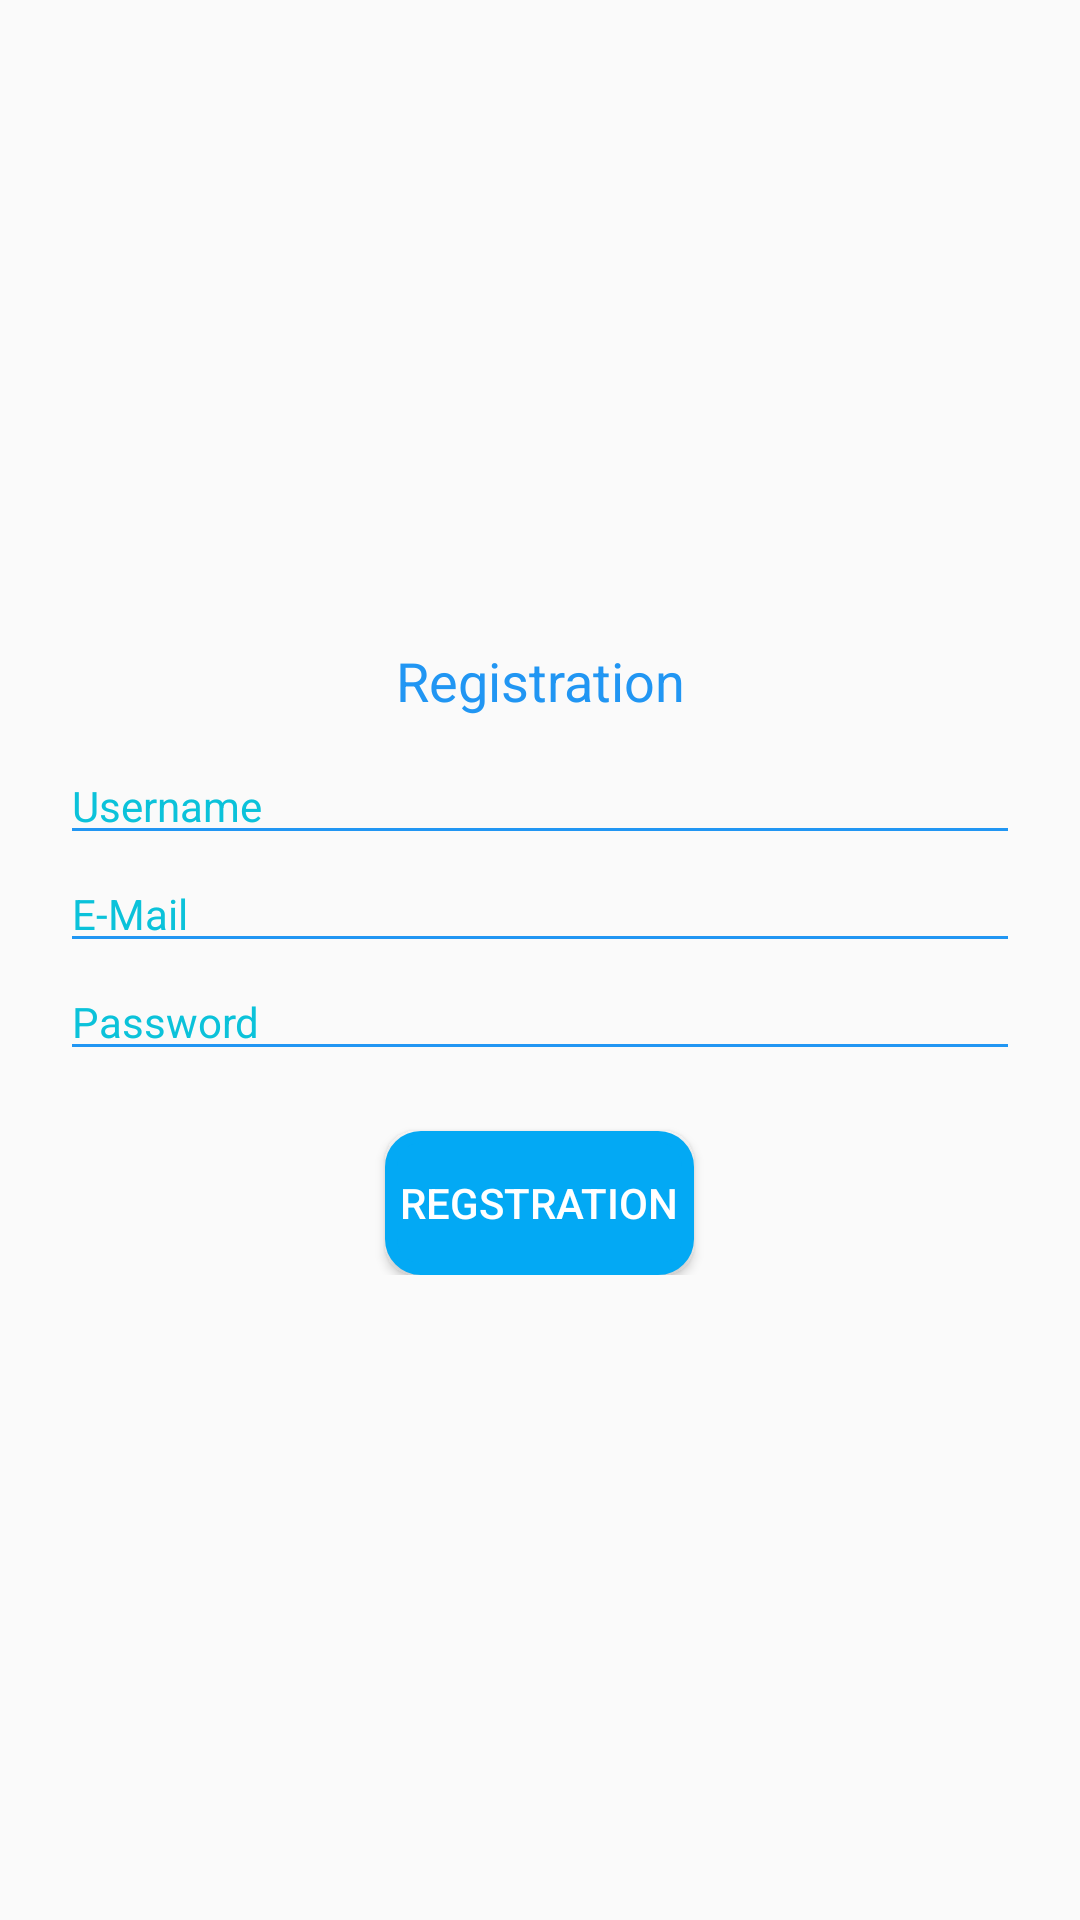

The Android layout XML behind this screen, and the referenced resources:
<!-- AndroidManifest.xml: application theme AppTheme -->
<!-- res/layout/activity_registration.xml -->
<?xml version="1.0" encoding="utf-8"?>
<FrameLayout xmlns:android="http://schemas.android.com/apk/res/android"
    xmlns:app="http://schemas.android.com/apk/res-auto"
    xmlns:tools="http://schemas.android.com/tools"
    android:layout_width="match_parent"
    android:layout_height="match_parent"
    tools:context=".auth.Registration">
    <RelativeLayout
        android:layout_width="match_parent"
        android:layout_height="wrap_content"
        android:layout_gravity="right"
        android:layout_margin="5dp">

        <ImageView
            android:id="@+id/imageView"
            android:layout_width="25dp"
            android:layout_height="30dp"
            android:layout_alignParentTop="true"
            android:layout_alignParentEnd="true"
            android:layout_marginTop="100dp"
            android:layout_marginEnd="0dp"
            android:onClick="moveActivity"
            app:srcCompat="@drawable/close" />
    </RelativeLayout>
    <RelativeLayout
        android:layout_width="match_parent"
        android:layout_height="wrap_content"
        android:layout_gravity="center_vertical"
        android:layout_margin="20dp">

        <LinearLayout
            android:layout_width="match_parent"
            android:layout_height="wrap_content"
            android:orientation="vertical">

            <TextView
                android:id="@+id/textView3"
                android:layout_width="match_parent"
                android:layout_height="wrap_content"
                android:layout_marginBottom="10dp"
                android:gravity="center"
                android:text="Registration"
                android:textColor="@color/colorBoldBlue"
                android:textSize="18sp" />

            <EditText
                android:id="@+id/username"
                android:layout_width="match_parent"
                android:layout_height="wrap_content"
                android:ems="10"
                android:hint="Username"
                android:inputType="textPersonName"
                android:textColorHint="@color/colorSoftBlue"
                android:textSize="14sp" />

            <EditText
                android:id="@+id/email"
                android:layout_width="match_parent"
                android:layout_height="wrap_content"
                android:ems="10"
                android:hint="E-Mail"
                android:inputType="textPersonName"
                android:textColorHint="@color/colorSoftBlue"
                android:textSize="14sp" />

            <EditText
                android:id="@+id/password"
                android:layout_width="match_parent"
                android:layout_height="wrap_content"
                android:ems="10"
                android:hint="Password"
                android:inputType="textPassword"
                android:textColorHint="@color/colorSoftBlue"
                android:textSize="14sp" />

            <LinearLayout
                android:layout_width="match_parent"
                android:layout_height="match_parent"
                android:orientation="vertical">

                <Button
                    android:id="@+id/regist"
                    android:layout_width="wrap_content"
                    android:layout_height="wrap_content"
                    android:layout_gravity="center_horizontal"
                    android:layout_marginTop="20dp"
                    android:background="@drawable/circle_button"
                    android:padding="5dp"
                    android:text="Regstration"
                    android:textColor="@color/colorWhite" />
            </LinearLayout>

        </LinearLayout>
    </RelativeLayout>
</FrameLayout>
<!-- resources referenced by this layout -->
<resources>
  <color name="colorBoldBlue">#2196F3</color>
  <color name="colorSoftBlue">#0BC2DA</color>
  <color name="colorWhite">#FFFFFF</color>
  <!-- drawable circle_button (drawable) -->
  <?xml version="1.0" encoding="utf-8"?>
  <shape xmlns:android="http://schemas.android.com/apk/res/android"
      android:shape="rectangle">
      <corners android:radius="10dp" />
      <solid android:color="@color/colorMediumBlue" />
      <stroke
          android:width="4dip"
          android:color="@color/colorMediumBlue" />
      <padding
          android:bottom="10dp"
          android:left="10dp"
          android:right="10dp"
          android:top="10dp" />
  </shape>
  <style name="AppTheme" parent="Theme.AppCompat.Light.NoActionBar">
          
  
  
  
  
  
  
          <item name="colorControlNormal">#2196F3</item>
          <item name="colorControlActivated">#03A9F4</item>
          <item name="colorControlHighlight">#00BCD4</item>
      </style>
  <color name="colorMediumBlue">#03A9F4</color>
</resources>
